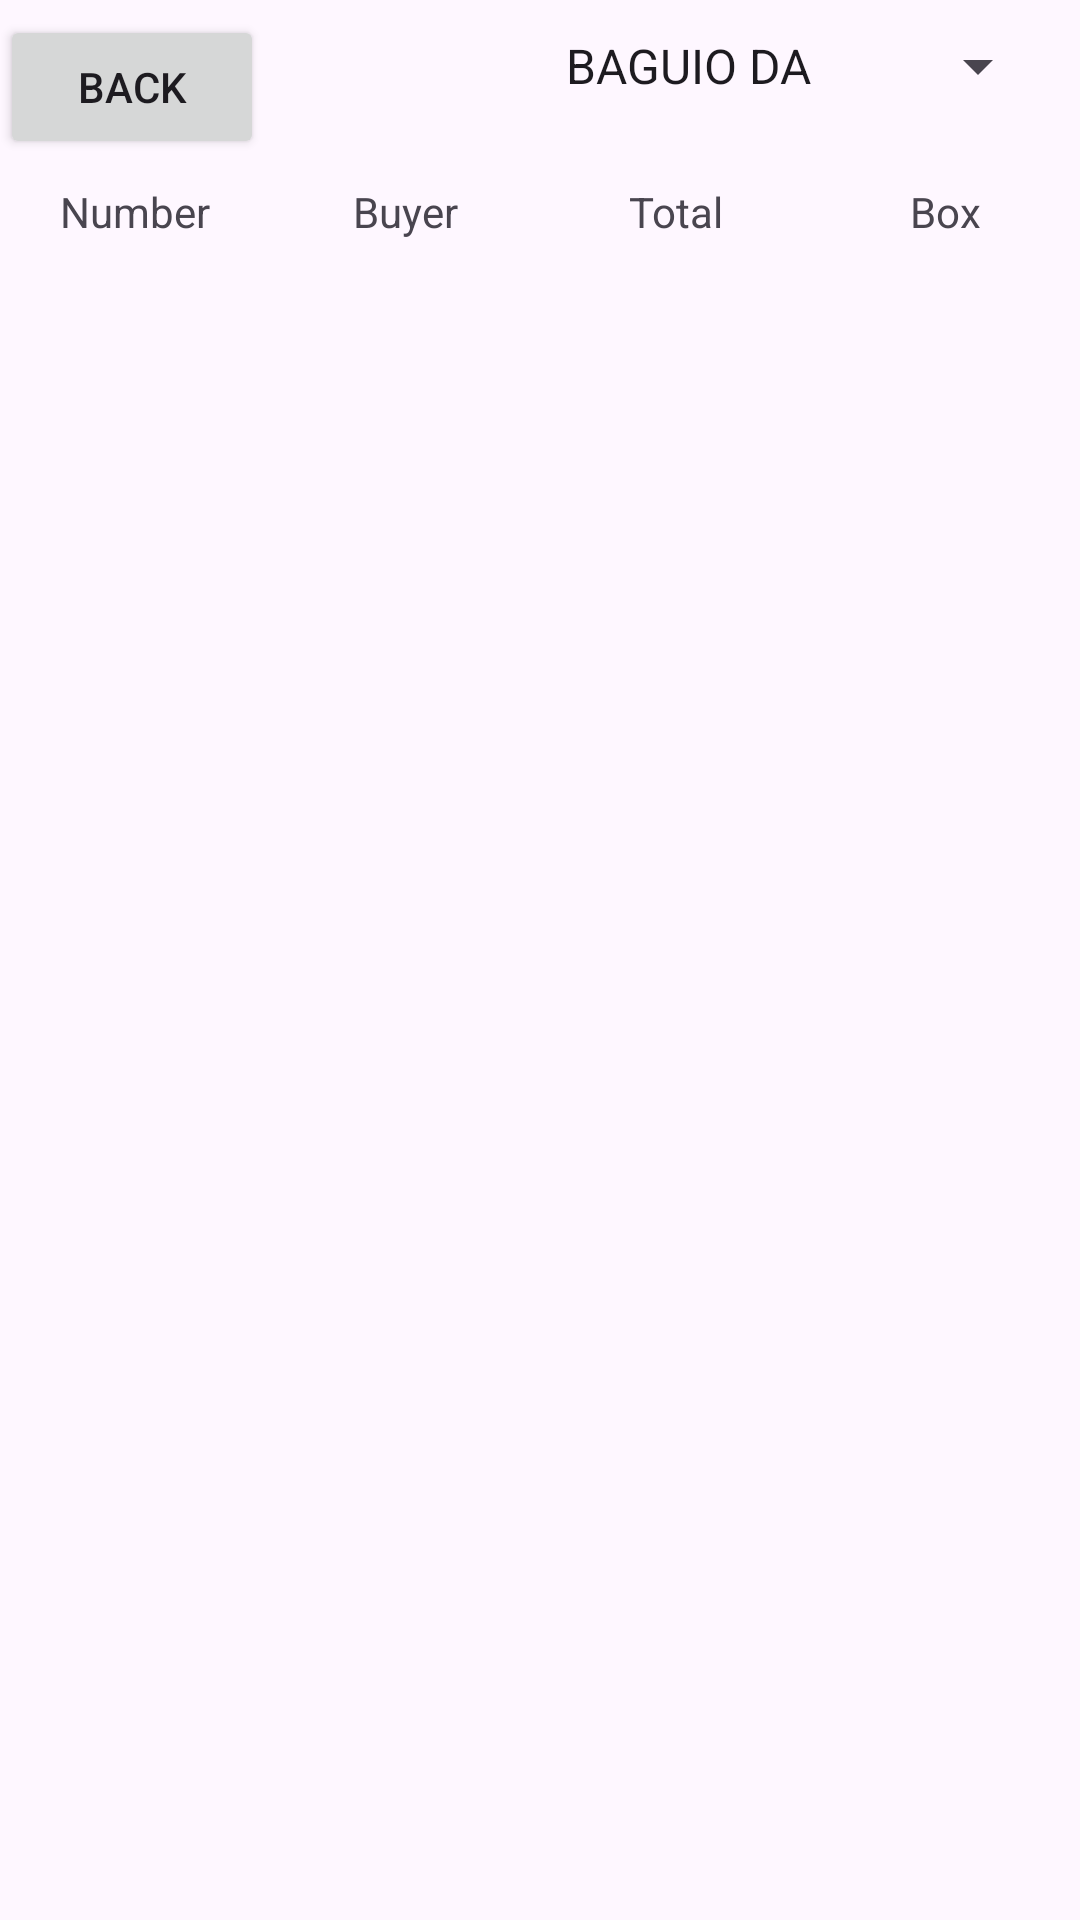

Write the Android layout XML for this screen, with the resource values it uses.
<!-- AndroidManifest.xml: application theme Theme.LotusJapanSurplus -->
<!-- res/layout/activity_deliver.xml -->
<?xml version="1.0" encoding="utf-8"?>
<androidx.constraintlayout.widget.ConstraintLayout xmlns:android="http://schemas.android.com/apk/res/android"
    xmlns:app="http://schemas.android.com/apk/res-auto"
    xmlns:tools="http://schemas.android.com/tools"
    android:layout_width="match_parent"
    android:layout_height="match_parent"
    tools:context=".Deliver.DeliverActivity">

    <Spinner
        android:id="@+id/methodSpinner"
        android:layout_width="wrap_content"
        android:layout_height="wrap_content"
        android:layout_margin="10dp"
        android:entries="@array/method_array"
        app:layout_constraintEnd_toEndOf="parent"
        app:layout_constraintTop_toTopOf="parent" />

    <Button
        android:id="@+id/backButton"
        android:layout_width="wrap_content"
        android:layout_height="wrap_content"
        android:layout_marginTop="5dp"
        android:text="back"
        app:layout_constraintStart_toStartOf="parent"
        app:layout_constraintTop_toTopOf="parent" />
    <ListView
        android:id="@+id/buyerListView"
        android:layout_width="match_parent"
        android:layout_height="match_parent"
        android:padding="16dp"
        android:layout_marginTop="80dp"
        android:divider="#D3D3D3"
        android:dividerHeight="1dp" />

    <TableLayout
        android:layout_width="match_parent"
        android:layout_height="wrap_content"
        app:layout_constraintBottom_toTopOf="@id/buyerListView"
        app:layout_constraintStart_toStartOf="parent"
        app:layout_constraintEnd_toEndOf="parent">

        <TableRow>

            <TextView
                android:layout_width="0dp"
                android:layout_height="wrap_content"
                android:layout_weight="1"
                android:text="Number"
                android:gravity="center" />

            <TextView
                android:layout_width="0dp"
                android:layout_height="wrap_content"
                android:layout_weight="1"
                android:text="Buyer"
                android:gravity="center" />

            <TextView
                android:layout_width="0dp"
                android:layout_height="wrap_content"
                android:layout_weight="1"
                android:text="Total"
                android:gravity="center" />

            <TextView
                android:layout_width="0dp"
                android:layout_height="wrap_content"
                android:layout_weight="1"
                android:text="Box"
                android:gravity="center" />

        </TableRow>
    </TableLayout>

</androidx.constraintlayout.widget.ConstraintLayout>
<!-- resources referenced by this layout -->
<resources>
  <string-array name="method_array">
          <item>BAGUIO DA</item>
          <item>LTB DA</item>
          <item>VICTORY</item>
          <item>PARTAS</item>
          <item>VAN</item>
          <item>PICKUP</item>
          <item>ERRAND</item>
          <item>FOR DELIVERY</item>
          <item>Others</item>
      </string-array>
  <style name="Theme.LotusJapanSurplus" parent="Base.Theme.LotusJapanSurplus" />
  <style name="Base.Theme.LotusJapanSurplus" parent="Theme.Material3.DayNight.NoActionBar">
          
          
      </style>
</resources>
